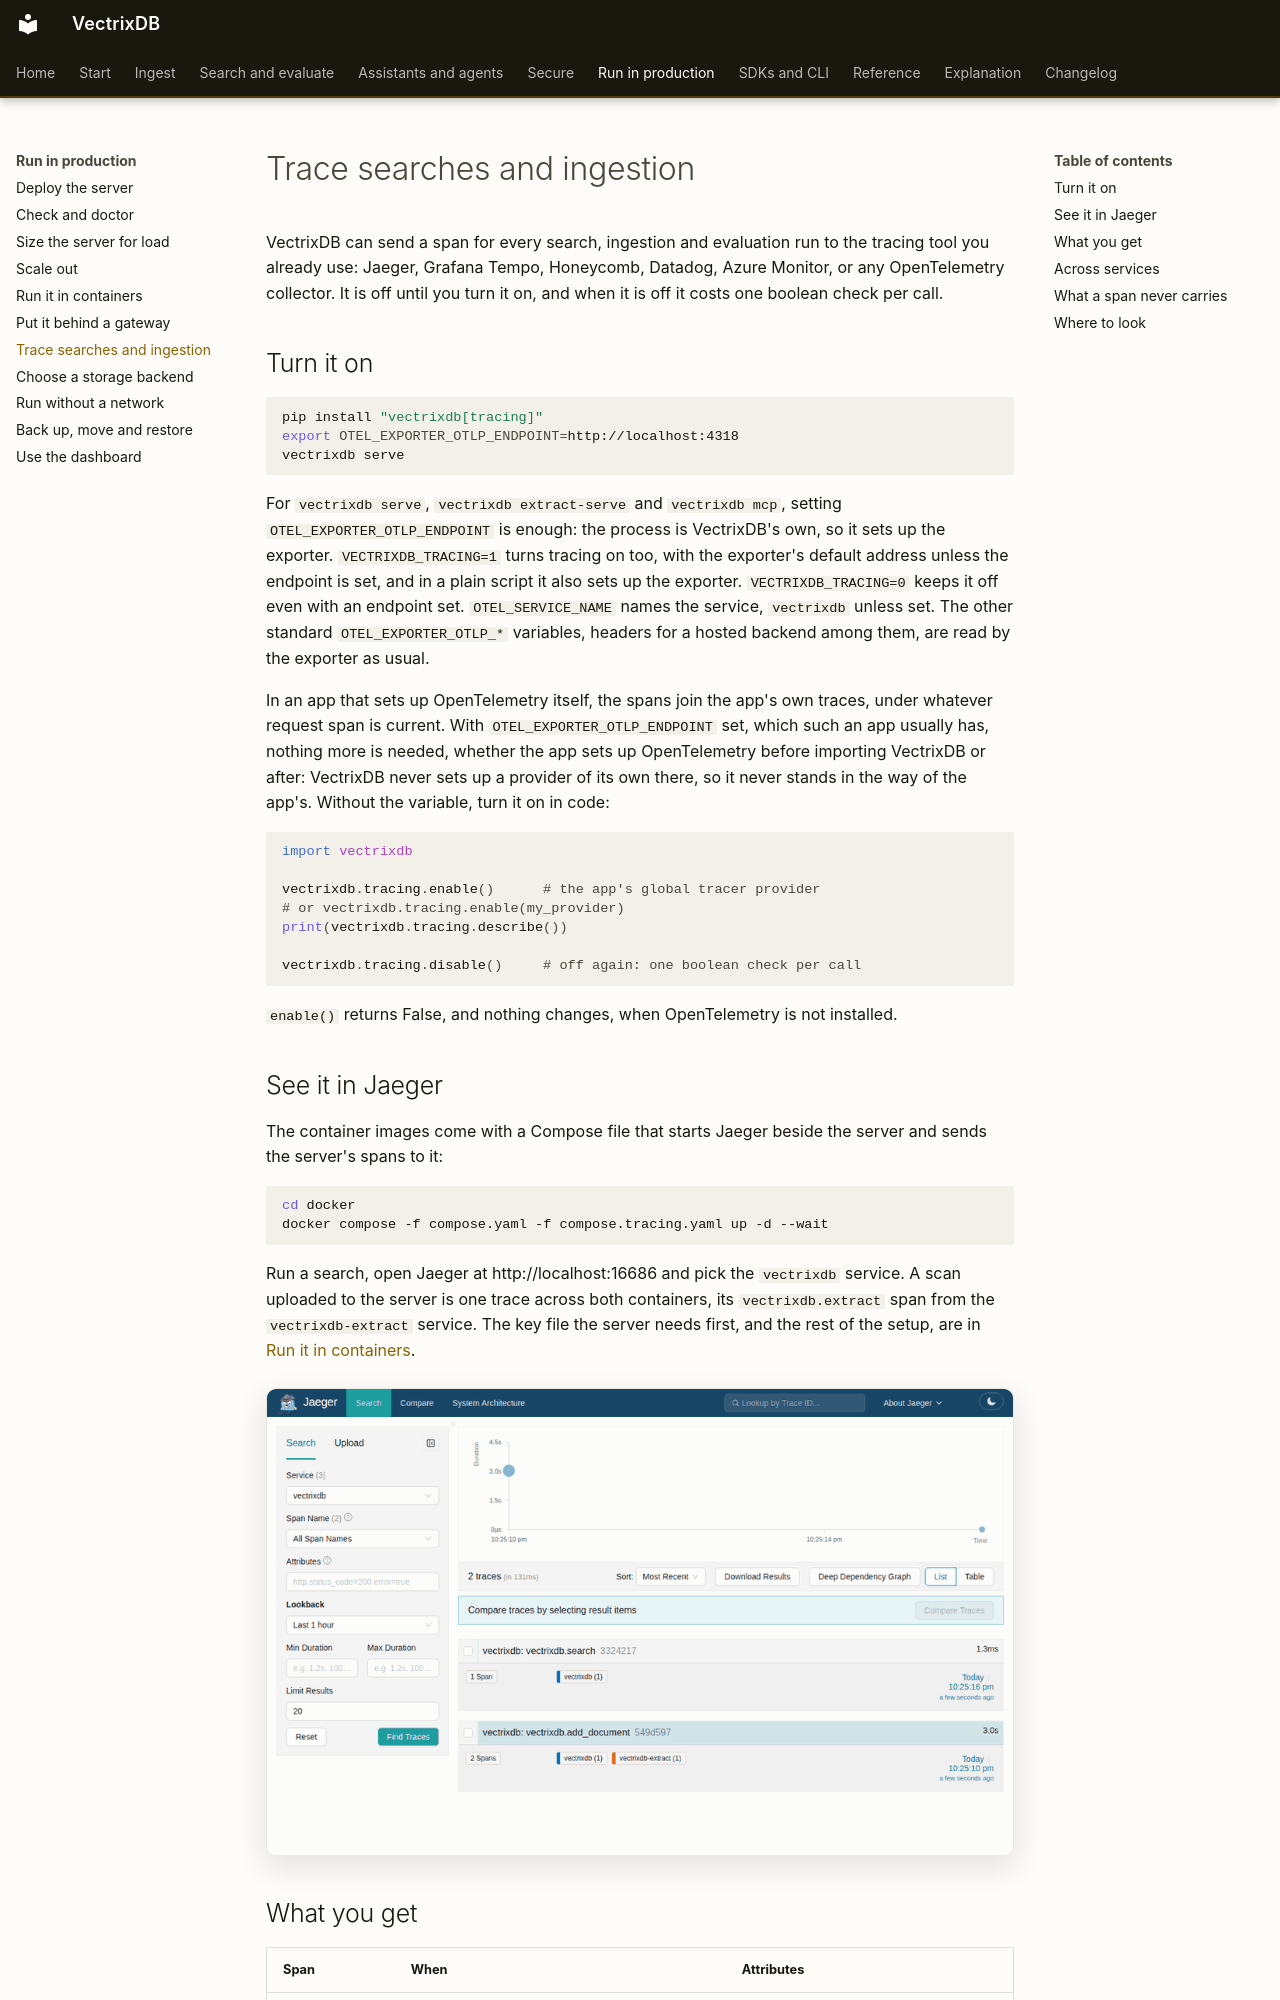

repository: knowusuboaky/VectrixDB · page: how-to/tracing/index.html · generator: mkdocs

# Trace searches and ingestion

VectrixDB can send a span for every search, ingestion and evaluation run to the tracing tool you already use: Jaeger, Grafana Tempo, Honeycomb, Datadog, Azure Monitor, or any OpenTelemetry collector. It is off until you turn it on, and when it is off it costs one boolean check per call.

## Turn it on

```bash
pip install "vectrixdb[tracing]"
export OTEL_EXPORTER_OTLP_ENDPOINT=http://localhost:4318
vectrixdb serve
```

For `vectrixdb serve`, `vectrixdb extract-serve` and `vectrixdb mcp`, setting `OTEL_EXPORTER_OTLP_ENDPOINT` is enough: the process is VectrixDB's own, so it sets up the exporter. `VECTRIXDB_TRACING=1` turns tracing on too, with the exporter's default address unless the endpoint is set, and in a plain script it also sets up the exporter. `VECTRIXDB_TRACING=0` keeps it off even with an endpoint set. `OTEL_SERVICE_NAME` names the service, `vectrixdb` unless set. The other standard `OTEL_EXPORTER_OTLP_*` variables, headers for a hosted backend among them, are read by the exporter as usual.

In an app that sets up OpenTelemetry itself, the spans join the app's own traces, under whatever request span is current. With `OTEL_EXPORTER_OTLP_ENDPOINT` set, which such an app usually has, nothing more is needed, whether the app sets up OpenTelemetry before importing VectrixDB or after: VectrixDB never sets up a provider of its own there, so it never stands in the way of the app's. Without the variable, turn it on in code:

```python
import vectrixdb

vectrixdb.tracing.enable()      # the app's global tracer provider
# or vectrixdb.tracing.enable(my_provider)
print(vectrixdb.tracing.describe())

vectrixdb.tracing.disable()     # off again: one boolean check per call
```

`enable()` returns False, and nothing changes, when OpenTelemetry is not installed.

## See it in Jaeger

The container images come with a Compose file that starts Jaeger beside the server and sends the server's spans to it:

```bash
cd docker
docker compose -f compose.yaml -f compose.tracing.yaml up -d --wait
```

Run a search, open Jaeger at http://localhost:16686 and pick the `vectrixdb` service. A scan uploaded to the server is one trace across both containers, its `vectrixdb.extract` span from the `vectrixdb-extract` service. The key file the server needs first, and the rest of the setup, are in [Run it in containers](containers.md#on-one-machine-with-docker-compose).

![Jaeger with a scan's trace: the server's add_document span with the extraction service's span inside it, each span's attributes, then a search's: counts, mode and timings, never the text](../images/containers/trace.gif)
